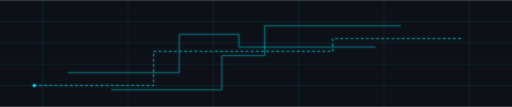
t = 0.00 s
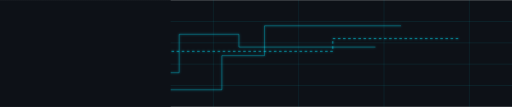
t = 0.75 s
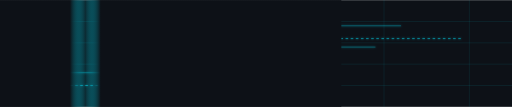
t = 1.50 s
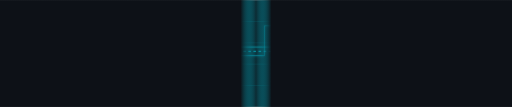
t = 2.25 s
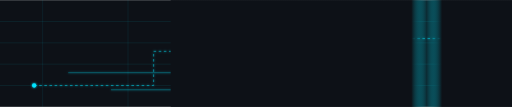
t = 3.00 s
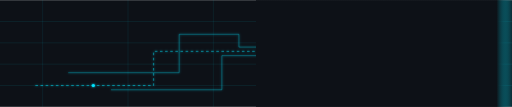
t = 3.38 s

The animated SVG that drew these frames (rendered in a browser with its animation timeline set to each time). Animation: 4 SMIL elements (animate=3,animateMotion=1); one cycle of 4.50 s, repeats indefinitely.

<svg xmlns="http://www.w3.org/2000/svg" xmlns:xlink="http://www.w3.org/1999/xlink" viewBox="0 0 1200 250" role="img" aria-labelledby="title desc">
  <title id="title">Animated circuit banner</title>
  <desc id="desc">Subtle scanning glow with a moving signal along a PCB trace.</desc>

  <defs>
    <filter id="glow" x="-50%" y="-50%" width="200%" height="200%">
      <feGaussianBlur stdDeviation="2" result="b"></feGaussianBlur>
      <feMerge>
        <feMergeNode in="b"></feMergeNode>
        <feMergeNode in="SourceGraphic"></feMergeNode>
      </feMerge>
    </filter>

    <linearGradient id="scan" x1="0%" y1="0%" x2="100%" y2="0%">
      <stop offset="0%" stop-color="#0d1117" stop-opacity="1"></stop>
      <stop offset="47%" stop-color="#0d1117" stop-opacity="1"></stop>
      <stop offset="50%" stop-color="#00e5ff" stop-opacity="0.12"></stop>
      <stop offset="53%" stop-color="#0d1117" stop-opacity="1"></stop>
      <stop offset="100%" stop-color="#0d1117" stop-opacity="1"></stop>
    </linearGradient>
  </defs>

  <!-- background -->
  <rect width="1200" height="250" fill="#0d1117"></rect>

  <!-- faint grid -->
  <g stroke="#00e5ff" stroke-opacity="0.18" stroke-width="1">
    <path d="M0 50 H1200 M0 100 H1200 M0 150 H1200 M0 200 H1200"></path>
    <path d="M100 0 V250 M300 0 V250 M500 0 V250 M700 0 V250 M900 0 V250 M1100 0 V250"></path>
  </g>

  <!-- traces -->
  <g fill="none" stroke="#00e5ff" stroke-width="2" filter="url(#glow)">
    <path id="trace" d="M80,200 H360 V120 H780 V90 H1080" opacity="0.55" stroke-dasharray="6 6">
      <animate attributeName="stroke-dashoffset" from="0" to="-12" dur="1.5s" repeatCount="indefinite"></animate>
    </path>
    <path d="M260,210 H520 V130 H620 V60 H940" opacity="0.35"></path>
    <path d="M160,170 H420 V80 H560 V110 H880" opacity="0.35"></path>
  </g>

  <!-- moving signal -->
  <circle r="4" fill="#00e5ff" filter="url(#glow)">
    <animateMotion dur="3s" repeatCount="indefinite" rotate="auto">
      <mpath xlink:href="#trace" href="#trace"></mpath>
    </animateMotion>
    <animate attributeName="r" values="3;5;3" dur="1.2s" repeatCount="indefinite"></animate>
  </circle>

  <!-- scanning sweep -->
  <rect x="-1200" y="0" width="1200" height="250" fill="url(#scan)">
    <animate attributeName="x" from="-1200" to="1200" dur="4.5s" repeatCount="indefinite"></animate>
  </rect>
</svg>
